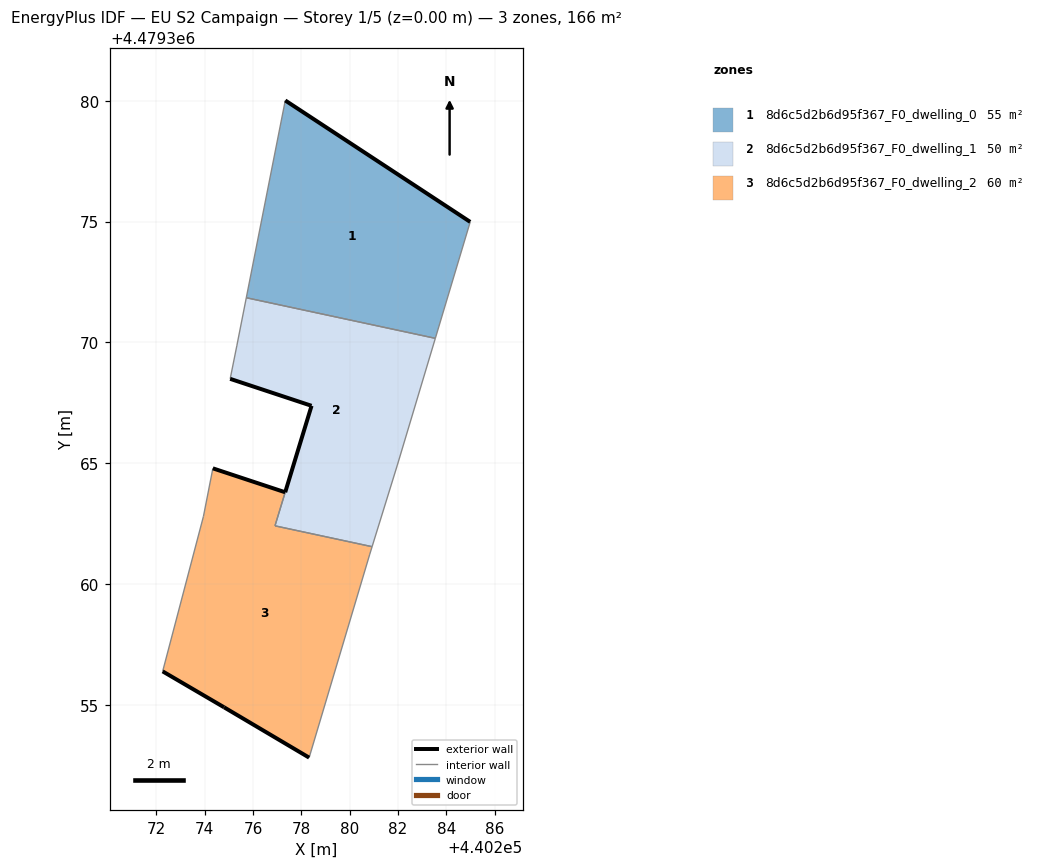
=== STOREY PLAN SPEC (per zone: floor XY polygon, exterior-wall plan segments, windows/doors) ===
zone 1: 8d6c5d2b6d95f367_F0_dwelling_0  (55.3 m²)
  floor: (440283.54, 4479370.17) (440284.98, 4479374.99) (440277.33, 4479380.01) (440275.72, 4479371.85)
  exterior wall: (440277.33, 4479380.01) – (440284.98, 4479374.99)  [9.2 m]
  interior walls: 3
zone 2: 8d6c5d2b6d95f367_F0_dwelling_1  (50.3 m²)
  floor: (440280.92, 4479361.55) (440281.97, 4479364.93) (440283.54, 4479370.17) (440275.72, 4479371.85) (440275.33, 4479369.86) (440275.05, 4479368.49) (440278.42, 4479367.38) (440276.91, 4479362.41)
  exterior wall: (440278.42, 4479367.38) – (440275.05, 4479368.49)  [3.5 m]
  exterior wall: (440277.33, 4479363.80) – (440278.42, 4479367.38)  [3.7 m]
  interior walls: 7
zone 3: 8d6c5d2b6d95f367_F0_dwelling_2  (60.2 m²)
  floor: (440278.32, 4479352.83) (440280.83, 4479361.24) (440280.92, 4479361.55) (440276.91, 4479362.41) (440277.33, 4479363.80) (440274.34, 4479364.79) (440273.95, 4479362.81) (440272.26, 4479356.39) (440274.80, 4479354.91)
  exterior wall: (440274.34, 4479364.79) – (440277.33, 4479363.80)  [3.2 m]
  exterior wall: (440278.32, 4479352.83) – (440274.80, 4479354.91)  [4.1 m]
  exterior wall: (440274.80, 4479354.91) – (440272.26, 4479356.39)  [2.9 m]
  interior walls: 6

=== DERIVED (storey summary) ===
Building: EU S2 Campaign
Storey: 1 of 5  (floor level z = 0.00 m)
Storey gross floor area: 165.9 m²
Zones on this storey: 3
  - 8d6c5d2b6d95f367_F0_dwelling_0: floor 55.3 m²; exterior wall 9.2 m (27.5 m²); WWR 0.0%
  - 8d6c5d2b6d95f367_F0_dwelling_1: floor 50.3 m²; exterior wall 7.3 m (21.9 m²); WWR 0.0%
  - 8d6c5d2b6d95f367_F0_dwelling_2: floor 60.2 m²; exterior wall 10.2 m (30.5 m²); WWR 0.0%
Zone adjacency (shared interzone walls):
  - 8d6c5d2b6d95f367_F0_dwelling_0 ↔ 8d6c5d2b6d95f367_F0_dwelling_1
  - 8d6c5d2b6d95f367_F0_dwelling_1 ↔ 8d6c5d2b6d95f367_F0_dwelling_2